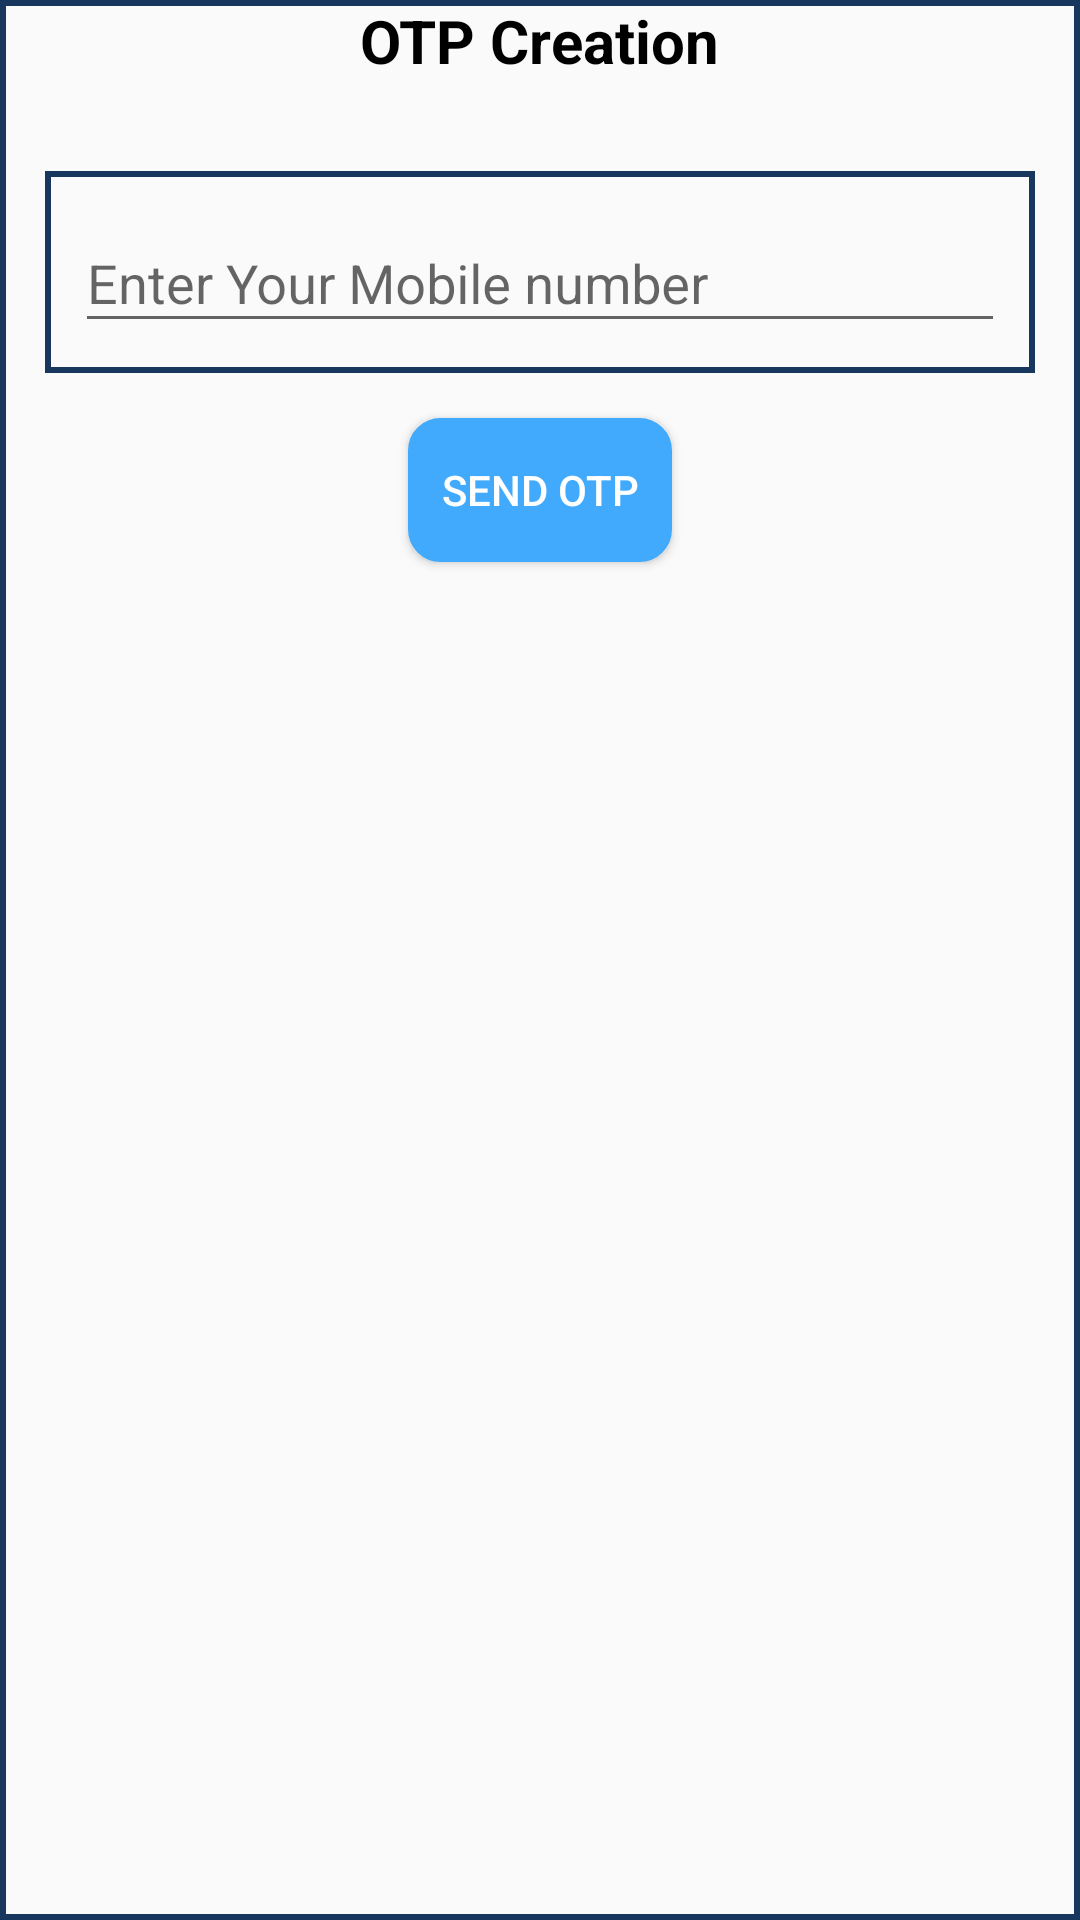

Write the Android layout XML for this screen, with the resource values it uses.
<!-- AndroidManifest.xml: application theme AppTheme -->
<!-- res/layout/forgot_passdialog.xml -->
<?xml version="1.0" encoding="utf-8"?>
<LinearLayout xmlns:android="http://schemas.android.com/apk/res/android"
    xmlns:app="http://schemas.android.com/apk/res-auto"
    android:orientation="vertical"
    android:layout_width="300dp"
    android:layout_height="300dp"
    android:background="@drawable/border_of_button">
    <TextView
        android:layout_width="wrap_content"
        android:layout_height="wrap_content"
        android:text="@string/otp_creation"
        android:textColor="@color/colorTextBlack"
        android:textSize="@dimen/dimen_20"
        android:layout_gravity="center"
        android:textStyle="bold" />
    <com.google.android.material.textfield.TextInputLayout
        android:layout_width="match_parent"
        android:layout_height="wrap_content"
        android:padding="@dimen/space5dp"
        android:layout_marginTop="@dimen/dimen_30"
        android:layout_marginLeft="@dimen/dimen_15"
        android:layout_marginRight="@dimen/dimen_15"
        android:background="@drawable/border_of_button"
        android:hint="@string/enter_mobile">

        <com.google.android.material.textfield.TextInputEditText
            android:layout_width="match_parent"
            android:layout_height="wrap_content"
            android:id="@+id/mobileNoET"
            android:layout_margin="@dimen/space5dp"
            android:lines="1"
            android:maxLength="10"
            android:textColor="@color/colorTextBlack"
            android:textColorHint="@color/colorHintDark"
            android:textSize="@dimen/textSize18"
            android:inputType="number"/>

    </com.google.android.material.textfield.TextInputLayout>



                <Button
                    android:layout_gravity="center"
                    android:layout_width="wrap_content"
                    android:layout_height="wrap_content"
android:layout_marginTop="@dimen/dimen_15"
                    android:text="@string/send_otp"
                    android:textColor="@color/colorTextButton"
                    android:background="@drawable/round_shape_dashboard"
                    android:id="@+id/send_otpBTN"
                    />



</LinearLayout>
<!-- resources referenced by this layout -->
<resources>
  <color name="colorHintDark">#00B9F5</color>
  <color name="colorTextBlack">#000000</color>
  <color name="colorTextButton">#FFFFFF</color>
  <dimen name="dimen_15">15dp</dimen>
  <dimen name="dimen_20">20dp</dimen>
  <dimen name="dimen_30">30dp</dimen>
  <dimen name="space5dp">5dp</dimen>
  <dimen name="textSize18">18sp</dimen>
  <!-- drawable border_of_button (drawable) -->
  <?xml version="1.0" encoding="utf-8"?>
  <shape xmlns:android="http://schemas.android.com/apk/res/android">
  
  <corners android:radius="0dp"/>
  <stroke android:width="2dp"
      android:color="@color/colorBoxDark"/>
  
  </shape>
  <!-- drawable round_shape_dashboard (drawable) -->
  <?xml version="1.0" encoding="UTF-8"?>
  <shape xmlns:android="http://schemas.android.com/apk/res/android">
      <solid android:color="@color/MainColor"/>
      <stroke android:width="1.5dp" android:color="@color/MainColor" />
      <corners android:radius="10dp"/>
      <padding android:left="0dp" android:top="0dp" android:right="0dp" android:bottom="0dp" />
  </shape>
  <string name="enter_mobile">Enter Your Mobile number</string>
  <string name="otp_creation">OTP Creation</string>
  <string name="send_otp">Send OTP</string>
  <style name="AppTheme" parent="Theme.AppCompat.Light.NoActionBar">
          
          <item name="colorPrimary">@color/colourToolBarScreenLight</item>
          <item name="colorPrimaryDark">@color/colorScreenBackGroundDark</item>
          <item name="colorAccent">@color/colorAccent</item>
          <item name="android:actionBarStyle">@style/MyActionBar</item>
          <item name="android:windowDisablePreview">true</item>
      </style>
  <color name="colorBoxDark">#17375E</color>
  <color name="MainColor">#41aafd </color>
  <color name="colourToolBarScreenLight">#00B9F5</color>
  <color name="colorScreenBackGroundDark">#27466B</color>
  <color name="colorAccent">#243F60</color>
  <style name="MyActionBar" parent="@android:style/Widget.Holo.Light.ActionBar">
          <item name="android:background">@color/colourToolBarScreenLight</item>
      </style>
</resources>
